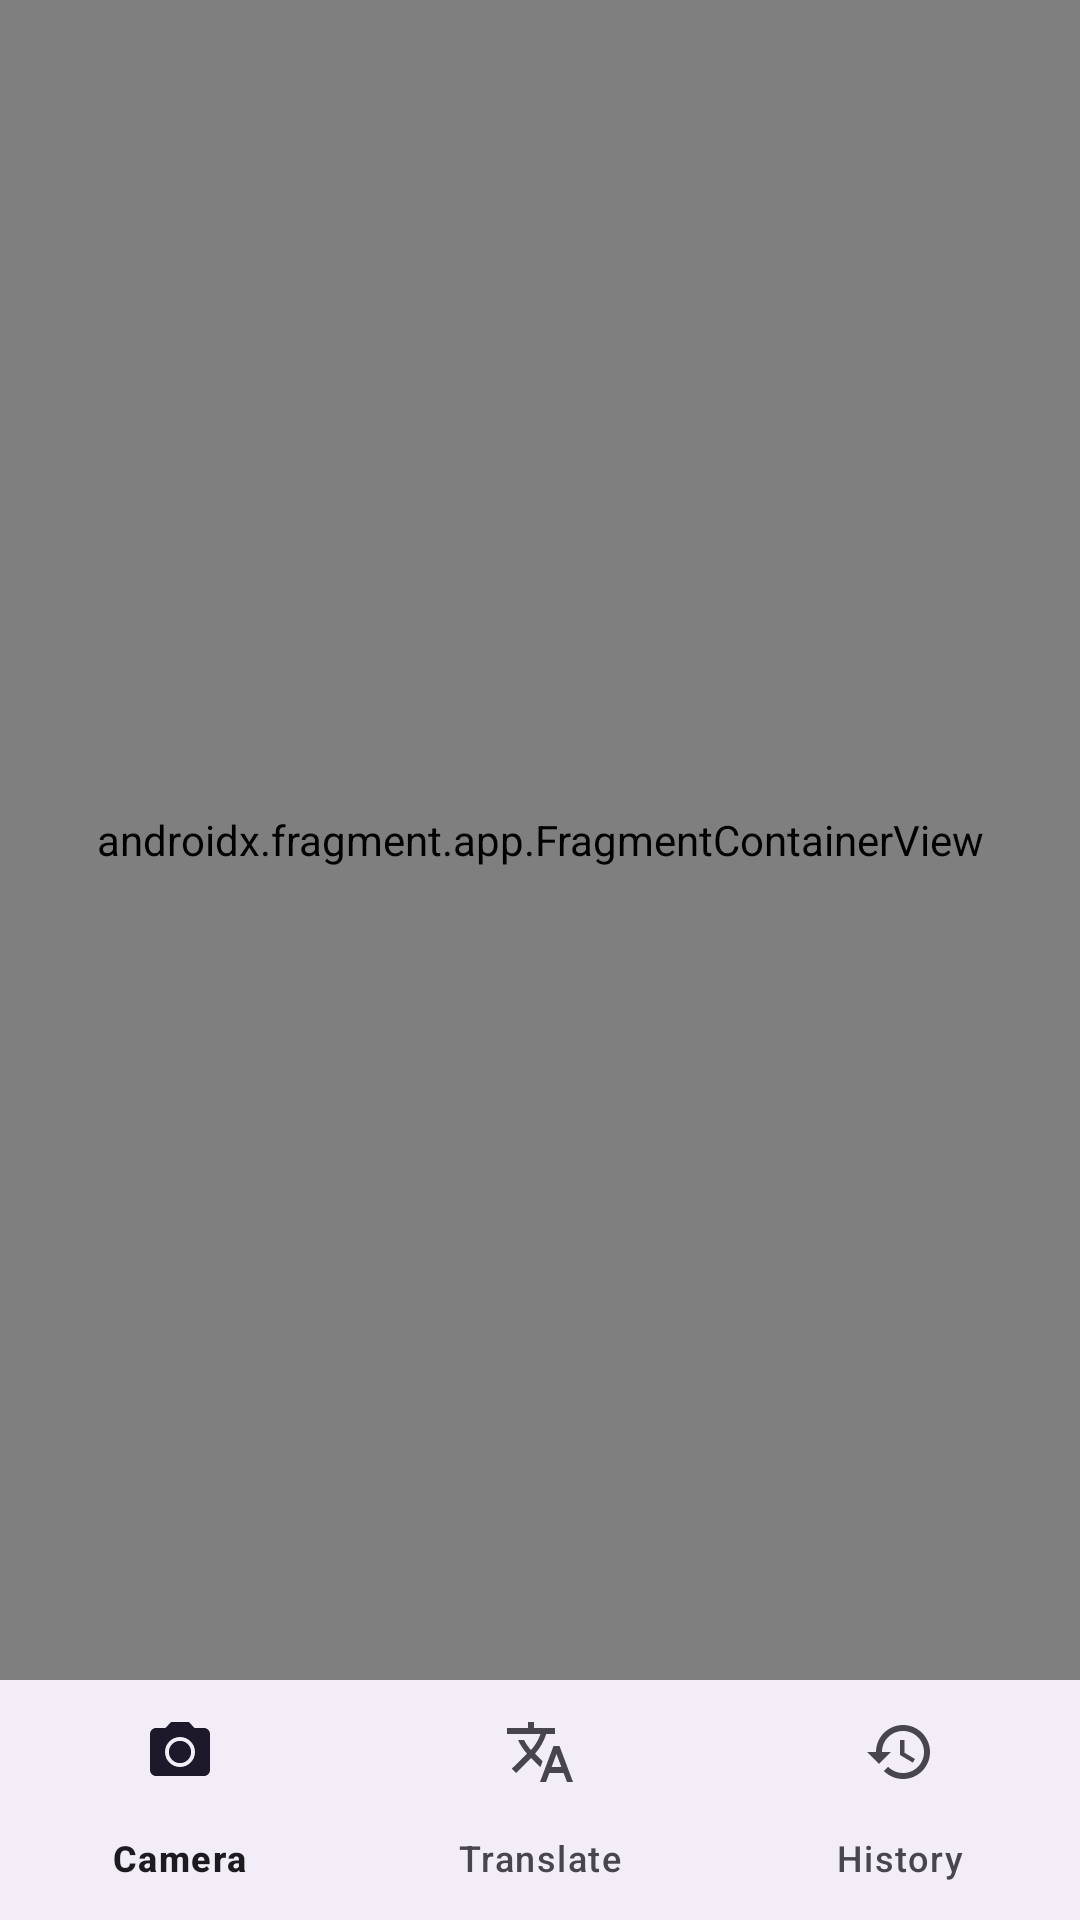

Layout XML and referenced resources for this Android screen:
<!-- AndroidManifest.xml: application theme Theme.AICameraTranslator -->
<!-- res/layout/activity_main.xml -->
<?xml version="1.0" encoding="utf-8"?>
<androidx.constraintlayout.widget.ConstraintLayout xmlns:android="http://schemas.android.com/apk/res/android"
    xmlns:app="http://schemas.android.com/apk/res-auto"
    xmlns:tools="http://schemas.android.com/tools"
    android:id="@+id/main"
    android:layout_width="match_parent"
    android:layout_height="match_parent"
    tools:context=".presentation.MainActivity">


    <androidx.fragment.app.FragmentContainerView
        android:id="@+id/nav_host_fragment"
        android:name="androidx.navigation.fragment.NavHostFragment"
        android:layout_width="0dp"
        android:layout_height="0dp"
        app:defaultNavHost="true"
        app:navGraph="@navigation/main_nav"
        app:layout_constraintBottom_toTopOf="@+id/bottom_navigation"
        app:layout_constraintEnd_toEndOf="parent"
        app:layout_constraintStart_toStartOf="parent"
        app:layout_constraintTop_toTopOf="parent"
        tools:layout="@layout/fragment_camera" />

    <com.google.android.material.bottomnavigation.BottomNavigationView
        android:id="@+id/bottom_navigation"
        android:layout_width="match_parent"
        android:layout_height="wrap_content"
        app:menu="@menu/bottom_nav_menu"
        app:layout_constraintBottom_toBottomOf="parent"
        />

</androidx.constraintlayout.widget.ConstraintLayout>
<!-- res/layout/fragment_camera.xml (included above) -->
<?xml version="1.0" encoding="utf-8"?>
<androidx.constraintlayout.widget.ConstraintLayout xmlns:android="http://schemas.android.com/apk/res/android"
    xmlns:app="http://schemas.android.com/apk/res-auto"
    xmlns:tools="http://schemas.android.com/tools"
    android:layout_width="match_parent"
    android:layout_height="match_parent"
   android:padding="16dp"
    tools:context=".presentation.camera.CameraFragment">


    <androidx.camera.view.PreviewView
        android:id="@+id/previewView"
        android:layout_width="match_parent"
        android:layout_height="0dp"
        app:layout_constraintTop_toTopOf="parent"
        app:layout_constraintBottom_toTopOf="@id/captureButton"
        app:layout_constraintHeight_percent="0.6" />

    <Button
        android:id="@+id/captureButton"
        android:layout_width="wrap_content"
        android:layout_height="wrap_content"
        android:text="Capture Image"
        app:layout_constraintTop_toBottomOf="@id/previewView"
        app:layout_constraintStart_toStartOf="parent"
        app:layout_constraintEnd_toEndOf="parent"
        android:layout_marginTop="16dp" />

    <ProgressBar
        android:id="@+id/progressBar"
        android:layout_width="wrap_content"
        android:layout_height="wrap_content"
        android:visibility="gone"
        app:layout_constraintTop_toBottomOf="@id/captureButton"
        app:layout_constraintStart_toStartOf="parent"
        app:layout_constraintEnd_toEndOf="parent"
        android:layout_marginTop="16dp" />

    <TextView
        android:id="@+id/extractedTextView"
        android:layout_width="match_parent"
        android:layout_height="wrap_content"
        android:text="Extracted Text"
        app:layout_constraintTop_toBottomOf="@id/progressBar"
        android:layout_marginTop="16dp" />



</androidx.constraintlayout.widget.ConstraintLayout>
<!-- resources referenced by this layout -->
<resources>
  <style name="Theme.AICameraTranslator" parent="Base.Theme.AICameraTranslator" />
  <style name="Base.Theme.AICameraTranslator" parent="Theme.Material3.DayNight.NoActionBar">
          
          
      </style>
</resources>
